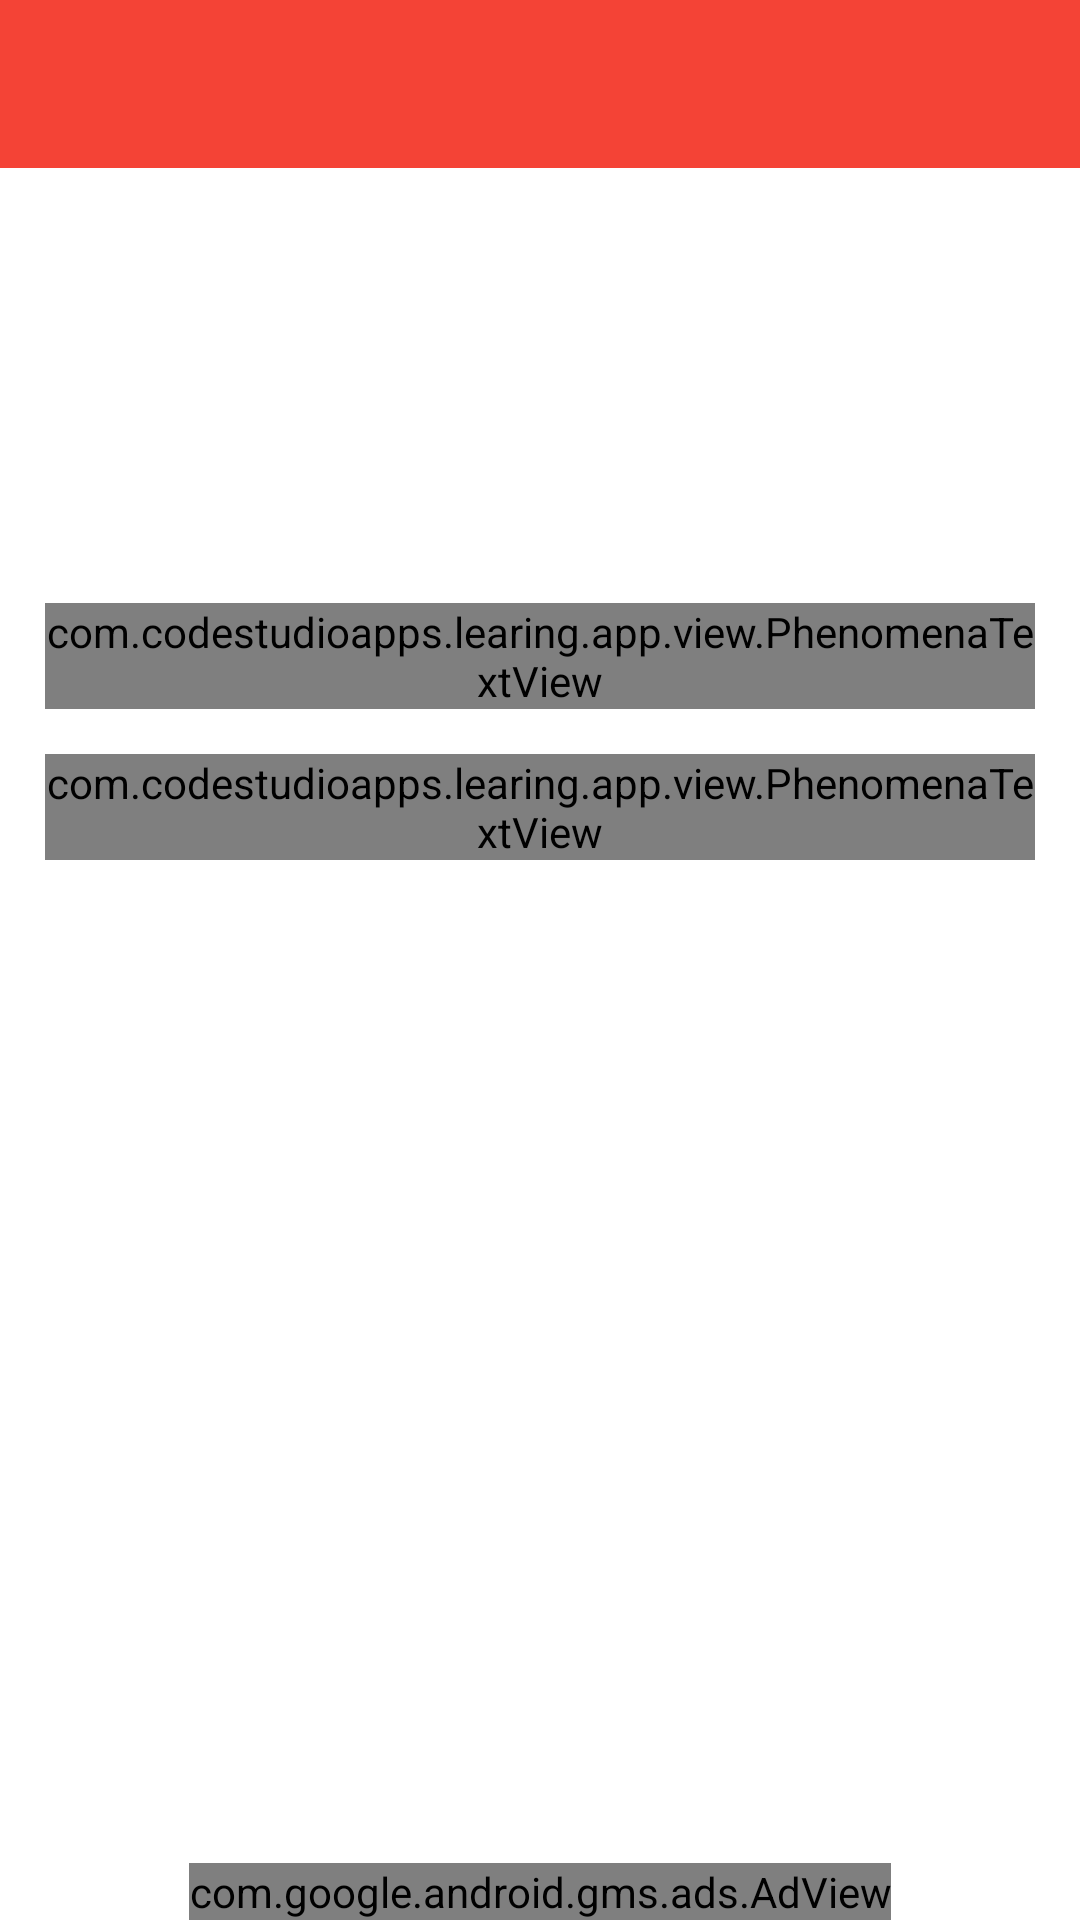

Here is an Android app screen rendered from its layout file. Give the layout XML and the strings, colors and styles it references.
<!-- AndroidManifest.xml: activity theme AppTheme -->
<!-- res/layout/activity_quiz_prompt.xml -->
<?xml version="1.0" encoding="utf-8"?>
<RelativeLayout xmlns:android="http://schemas.android.com/apk/res/android"
    android:layout_width="match_parent"
    android:layout_height="match_parent">

    <include
        android:id="@+id/toolbarTop"
        layout="@layout/toolbar"
        android:layout_width="match_parent"
        android:layout_height="wrap_content" />

    <ScrollView
        android:layout_width="match_parent"
        android:layout_height="match_parent"
        android:layout_above="@id/adsView"
        android:layout_below="@id/toolbarTop">

        <RelativeLayout
            android:layout_width="match_parent"
            android:layout_height="match_parent"
            android:gravity="center"
            android:padding="@dimen/margin_15dp">

            <ImageView
                android:id="@+id/quiz_light"
                android:layout_width="@dimen/margin_100dp"
                android:layout_height="@dimen/margin_100dp"
                android:layout_centerHorizontal="true"
                android:layout_marginBottom="@dimen/margin_30dp"
                android:adjustViewBounds="true"
                android:contentDescription="@string/app_name"
                android:padding="@dimen/margin_10dp"
                android:scaleType="centerInside"
                android:src="@drawable/ic_quiz_bulb" />

            <com.codestudioapps.learing.app.view.PhenomenaTextView
                android:id="@+id/first_text"
                android:layout_width="match_parent"
                android:layout_height="wrap_content"
                android:layout_below="@id/quiz_light"
                android:layout_marginBottom="@dimen/margin_15dp"
                android:gravity="center"
                android:text="@string/welcome_text"
                android:textColor="@color/black"
                android:textSize="18sp" />

            <com.codestudioapps.learing.app.view.PhenomenaTextView
                android:id="@+id/third_text"
                android:layout_width="match_parent"
                android:layout_height="wrap_content"
                android:layout_below="@id/first_text"
                android:layout_marginBottom="@dimen/margin_15dp"
                android:gravity="center"
                android:text="@string/ready_prompt"
                android:textColor="@color/black"
                android:textSize="18sp" />

            <Button
                android:id="@+id/btn_yes"
                android:layout_width="match_parent"
                android:layout_height="wrap_content"
                android:layout_below="@id/third_text"
                android:layout_marginTop="@dimen/margin_20dp"
                android:background="@drawable/rectangle_blue"
                android:text="@string/yes"
                android:textColor="@color/white" />

            <Button
                android:id="@+id/btn_no"
                android:layout_width="match_parent"
                android:layout_height="wrap_content"
                android:layout_below="@id/btn_yes"
                android:layout_marginTop="@dimen/margin_20dp"
                android:background="@drawable/rectangle_red"
                android:text="@string/no"
                android:textColor="@color/white" />

        </RelativeLayout>
    </ScrollView>

    <include
        android:id="@+id/adsView"
        layout="@layout/content_banner_ad" />

</RelativeLayout>
<!-- res/layout/toolbar.xml (included above) -->
<?xml version="1.0" encoding="utf-8"?>
<com.google.android.material.appbar.AppBarLayout xmlns:android="http://schemas.android.com/apk/res/android"
    xmlns:app="http://schemas.android.com/apk/res-auto"
    xmlns:tools="http://schemas.android.com/tools"
    android:layout_width="match_parent"
    android:layout_height="wrap_content"
    android:elevation="0dp"
    app:elevation="0dp"
    tools:targetApi="lollipop">

    <androidx.appcompat.widget.Toolbar
        android:id="@+id/toolbar"
        android:layout_width="match_parent"
        android:layout_height="wrap_content"
        android:background="@color/colorPrimary"
        android:elevation="0dp"
        android:minHeight="?attr/actionBarSize"
        android:theme="@style/ToolBarStyle"
        android:weightSum="1"
        app:elevation="0dp" />

</com.google.android.material.appbar.AppBarLayout>
<!-- res/layout/content_banner_ad.xml (included above) -->
<?xml version="1.0" encoding="utf-8"?>
<com.google.android.gms.ads.AdView xmlns:android="http://schemas.android.com/apk/res/android"
    xmlns:app="http://schemas.android.com/apk/res-auto"
    android:id="@+id/adsView"
    android:layout_width="wrap_content"
    android:layout_height="wrap_content"
    android:layout_alignParentBottom="true"
    android:layout_centerHorizontal="true"
    android:layout_gravity="bottom"
    app:adSize="SMART_BANNER"
    app:adUnitId="@string/banner_ad_unit_id" />
<!-- resources referenced by this layout -->
<resources>
  <color name="black">#000000</color>
  <color name="colorPrimary">#F44336</color>
  <color name="white">#FFFFFF</color>
  <dimen name="margin_100dp">100dp</dimen>
  <dimen name="margin_10dp">10dp</dimen>
  <dimen name="margin_15dp">15dp</dimen>
  <dimen name="margin_20dp">20dp</dimen>
  <dimen name="margin_30dp">30dp</dimen>
  <string name="app_name">E-Learning</string>
  <string name="banner_ad_unit_id">ca-app-pub-3940256099942544/6300978111</string>
  <string name="no">No</string>
  <string name="ready_prompt">Are You Ready?</string>
  <string name="welcome_text">Welcome, Test your skill on English Grammar!!!</string>
  <string name="yes">Yes</string>
  <style name="ToolBarStyle" parent="Theme.AppCompat">
          <item name="android:textColorPrimary">@android:color/white</item>
          <item name="android:textColorSecondary">@android:color/white</item>
          <item name="actionMenuTextColor">@android:color/white</item>
      </style>
  <style name="AppTheme" parent="Theme.AppCompat.Light">
          
          <item name="colorPrimary">@color/colorPrimary</item>
          <item name="colorPrimaryDark">@color/colorPrimaryDark</item>
          <item name="colorAccent">@color/colorAccent</item>
          <item name="windowNoTitle">true</item>
          <item name="windowActionBar">false</item>
          <item name="android:colorBackground">@color/white</item>
      </style>
  <color name="colorPrimaryDark">#D32F2F</color>
  <color name="colorAccent">#1E88E5</color>
</resources>
